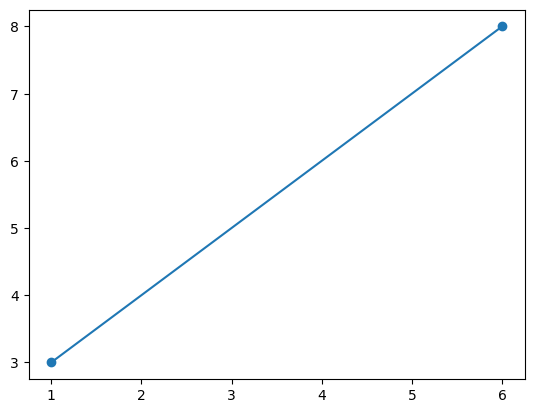

This chart was generated by the following Python code:
# This Python file uses the following encoding: utf-8
import numpy as np
import sys,os
import time

import matplotlib.pyplot as plt
plt.rcParams['font.sans-serif']=['SimHei'] #用来正常显示中文标签
plt.rcParams['axes.unicode_minus']=False #用来正常显示负号

def print(obj,end='\n'):
    s=obj.__str__()
    sys.stdout.write(s+end)
    sys.stdout.flush()

def pyHello():
    a = np.linspace(1, 10, 10)
    print(f"print test! {time.ctime()}")
    print(a)
    print("hello world! python")

def list2csv(l,filepath):
    try:
        with open(filepath,"w") as t:
            t.write("frame,x1,y1,x2,y2\n")
            for i in l:
                s = ','.join([str(k) for k in i])
                t.write(s+"\n")
        return True
    except Exception as e:
        print(e)
        return False

def getNewNameByTime(dic:str='./',tail:str='.png') -> str:
    a=time.strftime(r"%Y%m%d_%H%M%S",time.localtime())
    fn=a+tail
    return os.path.abspath(os.path.join(dic,fn))


def pmb0100_process(data,title:str="数据处理与绘图"):
    data = np.array(data).reshape(-1,5)
    ax=plt.subplot()
    ax.plot(data[:,0],data[:,2],marker='o')
    plt.show()

if __name__ == "__main__":
    pmb0100_process([1,2,3,4,5,6,7,8,9,10])
